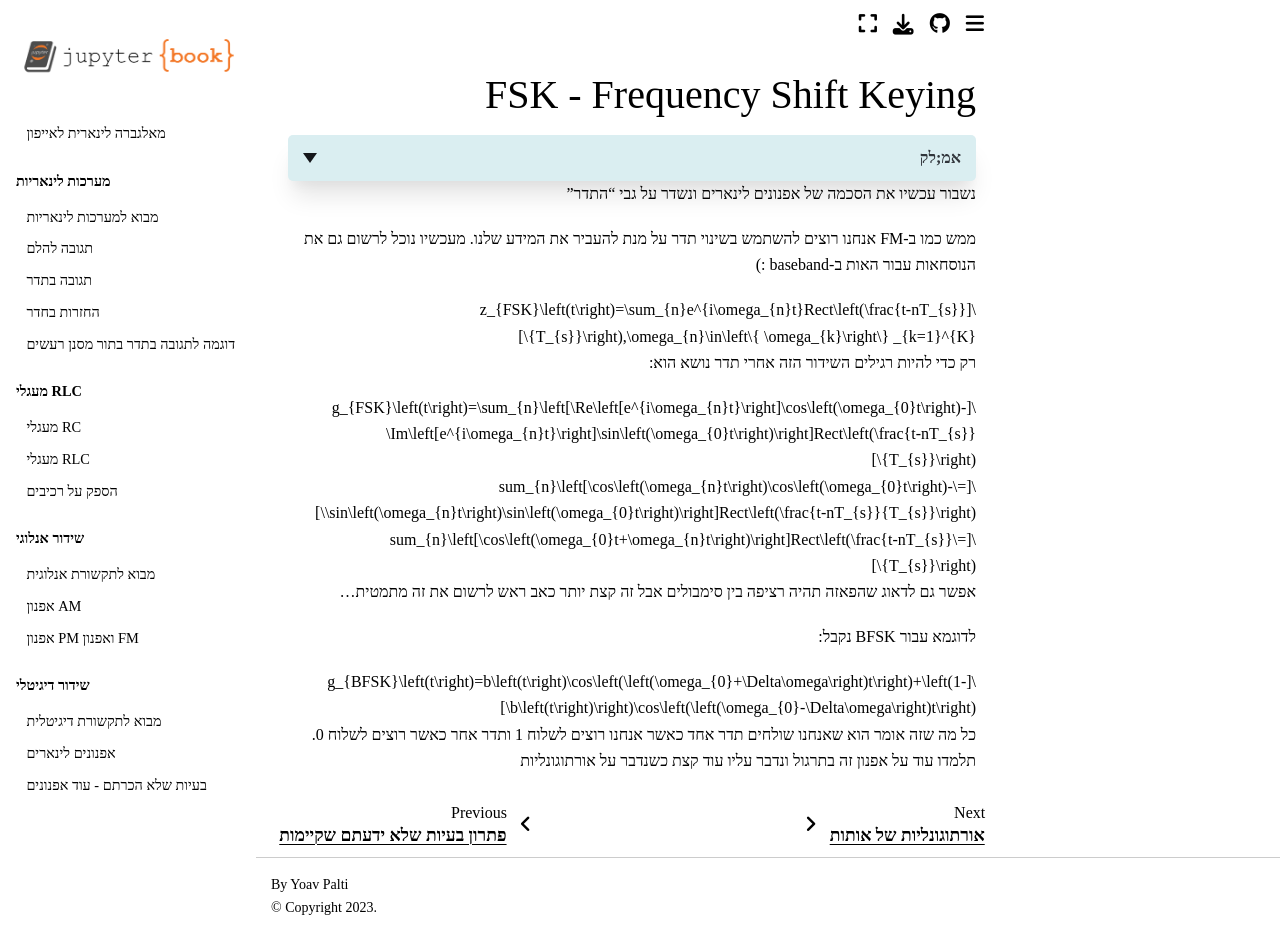

repository: yoav-palti/linear-algebra-to-iphone · page: digital_communication/FSK.html · generator: jekyll

# FSK - Frequency Shift Keying

<details>
<summary>אמ;לק</summary>

FSK מקודד מידע בבחירת תדרים דיסקרטיים שונים לכל סימבול (BFSK: שני תדרים). כל בלוק בזמן אורך $T_S$ משדר גל נושא עם הסטת תדר. תנאי אורתוגונליות: הפרדת תדרים מותאמת לאורך הסימבול. יתרון: עוצמה קבועה ועמידות לרעש אמפליטודה; חסרון: רוחב סרט גדול יותר בהשוואה ל-ASK/PSK עבור אותו קצב ביטים.

</details>

נשבור עכשיו את הסכמה של אפנונים לינארים ונשדר על גבי "התדר"

ממש כמו ב-FM אנחנו רוצים להשתמש בשינוי תדר על מנת להעביר
את המידע שלנו.  מעכשיו נוכל לרשום גם את הנוסחאות עבור האות ב-baseband :)

$$z_{FSK}\left(t\right)=\sum_{n}e^{i\omega_{n}t}Rect\left(\frac{t-nT_{s}}{T_{s}}\right),\omega_{n}\in\left\{ \omega_{k}\right\} _{k=1}^{K}$$

רק כדי להיות רגילים השידור הזה אחרי תדר נושא הוא:

$$g_{FSK}\left(t\right)=\sum_{n}\left[\Re\left[e^{i\omega_{n}t}\right]\cos\left(\omega_{0}t\right)-\Im\left[e^{i\omega_{n}t}\right]\sin\left(\omega_{0}t\right)\right]Rect\left(\frac{t-nT_{s}}{T_{s}}\right)$$
$$=\sum_{n}\left[\cos\left(\omega_{n}t\right)\cos\left(\omega_{0}t\right)-\sin\left(\omega_{n}t\right)\sin\left(\omega_{0}t\right)\right]Rect\left(\frac{t-nT_{s}}{T_{s}}\right)$$
$$=\sum_{n}\left[\cos\left(\omega_{0}t+\omega_{n}t\right)\right]Rect\left(\frac{t-nT_{s}}{T_{s}}\right)$$

אפשר גם לדאוג שהפאזה תהיה רציפה בין סימבולים אבל זה קצת יותר כאב ראש
לרשום את זה מתמטית...

לדוגמא עבור BFSK נקבל:

$$g_{BFSK}\left(t\right)=b\left(t\right)\cos\left(\left(\omega_{0}+\Delta\omega\right)t\right)+\left(1-b\left(t\right)\right)\cos\left(\left(\omega_{0}-\Delta\omega\right)t\right)$$

כל מה שזה אומר הוא שאנחנו שולחים תדר אחד כאשר אנחנו רוצים לשלוח 1 ותדר אחר
כאשר רוצים לשלוח 0.
תלמדו עוד על אפנון זה בתרגול ונדבר עליו עוד קצת כשנדבר על אורתוגונליות
